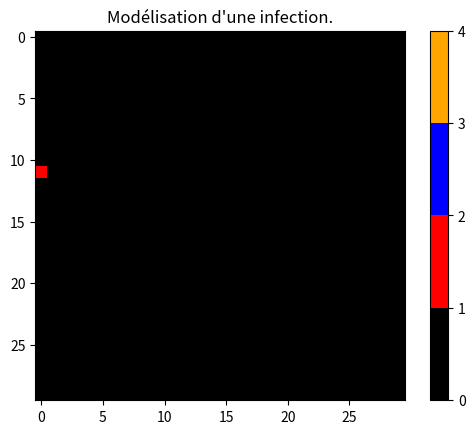

Python code for this plot: (Note: this script raises an exception after producing the figure.)
import random as rd
import matplotlib.pyplot as plt
import matplotlib.animation as animation
import matplotlib as mpl
from matplotlib.gridspec import GridSpec
import numpy as np
import sys

VIRGIN = 0
INFECTED = 1
IMMUNE = 2
DEAD = 3
statesName = ['Susceptible', 'Infected', 'Recovered', 'Dead']
nbStates = len(statesName)


class PixelGrid(object):
    """docstring for PixelGrid."""

    def __init__(self, sizeX, sizeY, seed=None, infectNeighbourProb=0.2, cureProb=0.1, dieProb=0.05, base = 0):
        super(PixelGrid, self).__init__()
        self.seed = seed
        self.X = sizeX
        self.Y = sizeY
        self.pixels = np.full((sizeY, sizeX), base)
        self.susceptible = set()
        self.infected = set()
        self.recovered = set()
        self.dead = set()
        self.infectNeighbourProb=infectNeighbourProb
        self.cureProb=cureProb
        self.dieProb=dieProb

    def __getitem__(self, key):
        return self.pixels[key[0]][key[1]]

    def startInfection(self, I0=1):
        for patientsZero in range(I0):
            i = rd.randrange(0,self.Y)
            j = rd.randrange(0,self.X)
            self.infect((i,j))
        self.createGraph()

    def canBeInfected(self, cell):
        return cell not in self.infected and\
               cell not in self.recovered and\
               cell not in self.dead

    def infect(self, cell):
        if self.canBeInfected(cell):
            self.pixels[cell] = INFECTED
            self.infected.add(cell)

    def immunize(self, cell):
        self.pixels[cell] = IMMUNE
        self.infected.remove(cell)
        self.recovered.add(cell)

    def die(self, cell):
        self.pixels[cell] = DEAD
        self.infected.remove(cell)
        self.dead.add(cell)

    def stepInfection(self):
        infected = list(self.infected)
        for host in infected:
            for cell in self.neighbors(host):
                if luckCheck(self.infectNeighbourProb):
                    self.infect(cell)
            if luckCheck(self.cureProb):
                self.immunize(host)
            elif luckCheck(self.dieProb):
                self.die(host)

    def createGraph(self, cmap='hot'):
        gs = GridSpec(3,3) #Création d'un layout 3 rows 3 column
        #création de la fenêtre
        self.figure = plt.figure()

        self.createHeatmap(gs)
        self.createProgressStamp()
        self.createParamStamp()



    def createHeatmap(self, gs):
        hm = self.figure.add_subplot(gs[0:3,:])
        hm.set_title("Modélisation d'une infection.")
        cmap = mpl.colors.ListedColormap(['black', 'red', 'blue', 'orange'])
        #création heatmap avec colorbar
        self.image = hm.imshow(self.pixels, cmap=cmap, vmin=0,vmax=nbStates)
        cbar = self.createColorBar(hm)


    def createColorBar(self, hm):
        cbar = self.figure.colorbar(self.image, ax=hm,ticks=np.arange(0,nbStates+1,1))
        cbar.ax.set_yticklabels(statesName)
        return cbar

    def createProgressStamp(self):
        axtext = self.figure.add_axes([0,0.05,0.1,0.05])
        axtext.axis("off")
        self.timeStep = axtext.text(0.5,0.5, str(0), ha="left", va="top")

    def createParamStamp(self):
        axtext = self.figure.add_axes([0,0.95,0.1,0.05])
        axtext.axis("off")
        param = axtext.text(0.5,0.5, str(0), ha="left", va="top")
        text = "Seed= " + str(self.seed) + " I=" + str(self.infectNeighbourProb) + " C=" + str(self.cureProb) + " D=" + str(self.dieProb)
        print(text)
        param.set_text(text)


    def refreshHeatmap(self, frame):
        self.stepInfection()
        self.timeStep.set_text(str("t=") + str(frame))
        self.image.set_data(self.pixels)

    def animate(self, stepTimeInterval=50, nbSteps=100):
        ani = animation.FuncAnimation(self.figure, self.refreshHeatmap,\
        interval=stepTimeInterval, frames=nbSteps, repeat=False)
        plt.show()


    def neighbors(self, host):
        i = host[0]
        j = host[1]
        res = [(i-1, j-1), (i-1,j), (i-1,j+1), \
               (i,j-1),               (i,j+1), \
               (i+1, j-1), (i+1,j), (i+1,j+1)  ]
        return [(i,j) for i,j in res if 0 <= i < self.Y and 0 <= j < self.X]

def luckCheck(lowerThan):
    return rd.uniform(0,1) <= lowerThan

def parseParametres(argv):
    seed = float(argv[1]) if len(argv) > 1 else rd.randrange(sys.maxsize)
    I = float(argv[2]) if len(argv) > 2 else 0.2
    C = float(argv[3]) if len(argv) > 3 else 0.1
    D = float(argv[4]) if len(argv) > 4 else 0.05
    return seed, I, C, D

if __name__ == '__main__':
    param = parseParametres(sys.argv)

    rd.seed(param[0])
    print("Seed =", param[0])
    for elem in param[1:]:
        print(elem)
    test = PixelGrid(30,30, *param)
    test.startInfection()
    test.animate()
    print(test.pixels)
